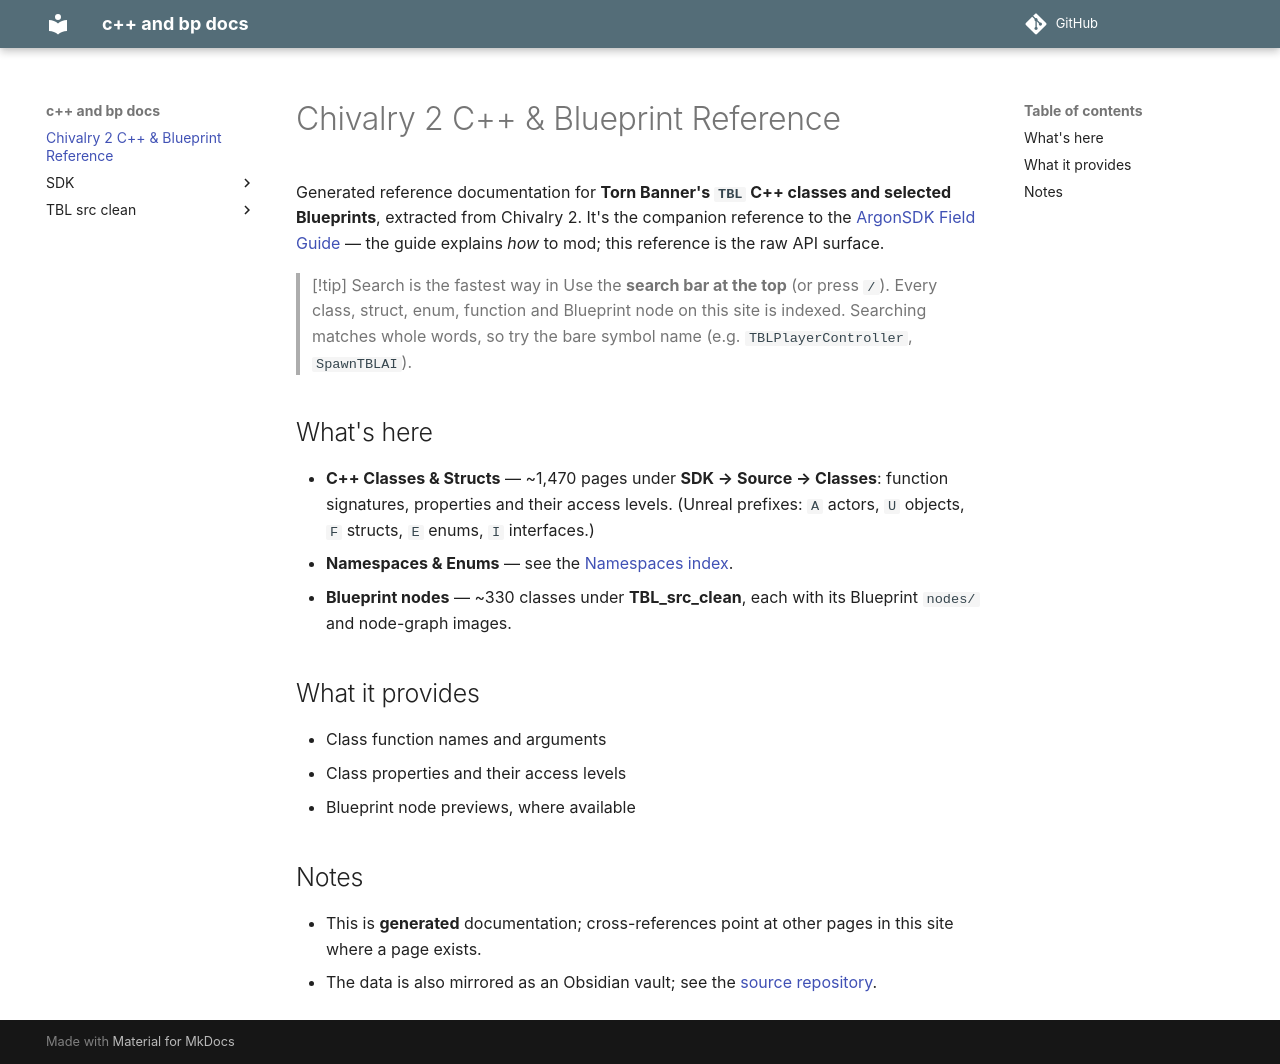

repository: Knutschbert/chiv2-tblcpp-mkdocs-clean · page: index.html · generator: mkdocs

---
title: Chivalry 2 C++ & Blueprint Reference
---

# Chivalry 2 C++ & Blueprint Reference

Generated reference documentation for **Torn Banner's `TBL` C++ classes and
selected Blueprints**, extracted from Chivalry 2. It's the companion reference to
the [ArgonSDK Field Guide](https://knutschbert.github.io/ArgonSDK-FieldGuide/) —
the guide explains *how* to mod; this reference is the raw API surface.

> [!tip] Search is the fastest way in
> Use the **search bar at the top** (or press `/`). Every class, struct, enum,
> function and Blueprint node on this site is indexed. Searching matches whole
> words, so try the bare symbol name (e.g. `TBLPlayerController`, `SpawnTBLAI`).

## What's here

- **C++ Classes & Structs** — ~1,470 pages under **SDK → Source → Classes**:
  function signatures, properties and their access levels. (Unreal prefixes: `A`
  actors, `U` objects, `F` structs, `E` enums, `I` interfaces.)
- **Namespaces & Enums** — see the [Namespaces index](SDK/Source/index_namespaces.md).
- **Blueprint nodes** — ~330 classes under **TBL_src_clean**, each with its
  Blueprint `nodes/` and node-graph images.

## What it provides

- Class function names and arguments
- Class properties and their access levels
- Blueprint node previews, where available

## Notes

- This is **generated** documentation; cross-references point at other pages in
  this site where a page exists.
- The data is also mirrored as an Obsidian vault; see the
  [source repository](https://github.com/Knutschbert/chiv2-tblcpp-mkdocs-clean).
